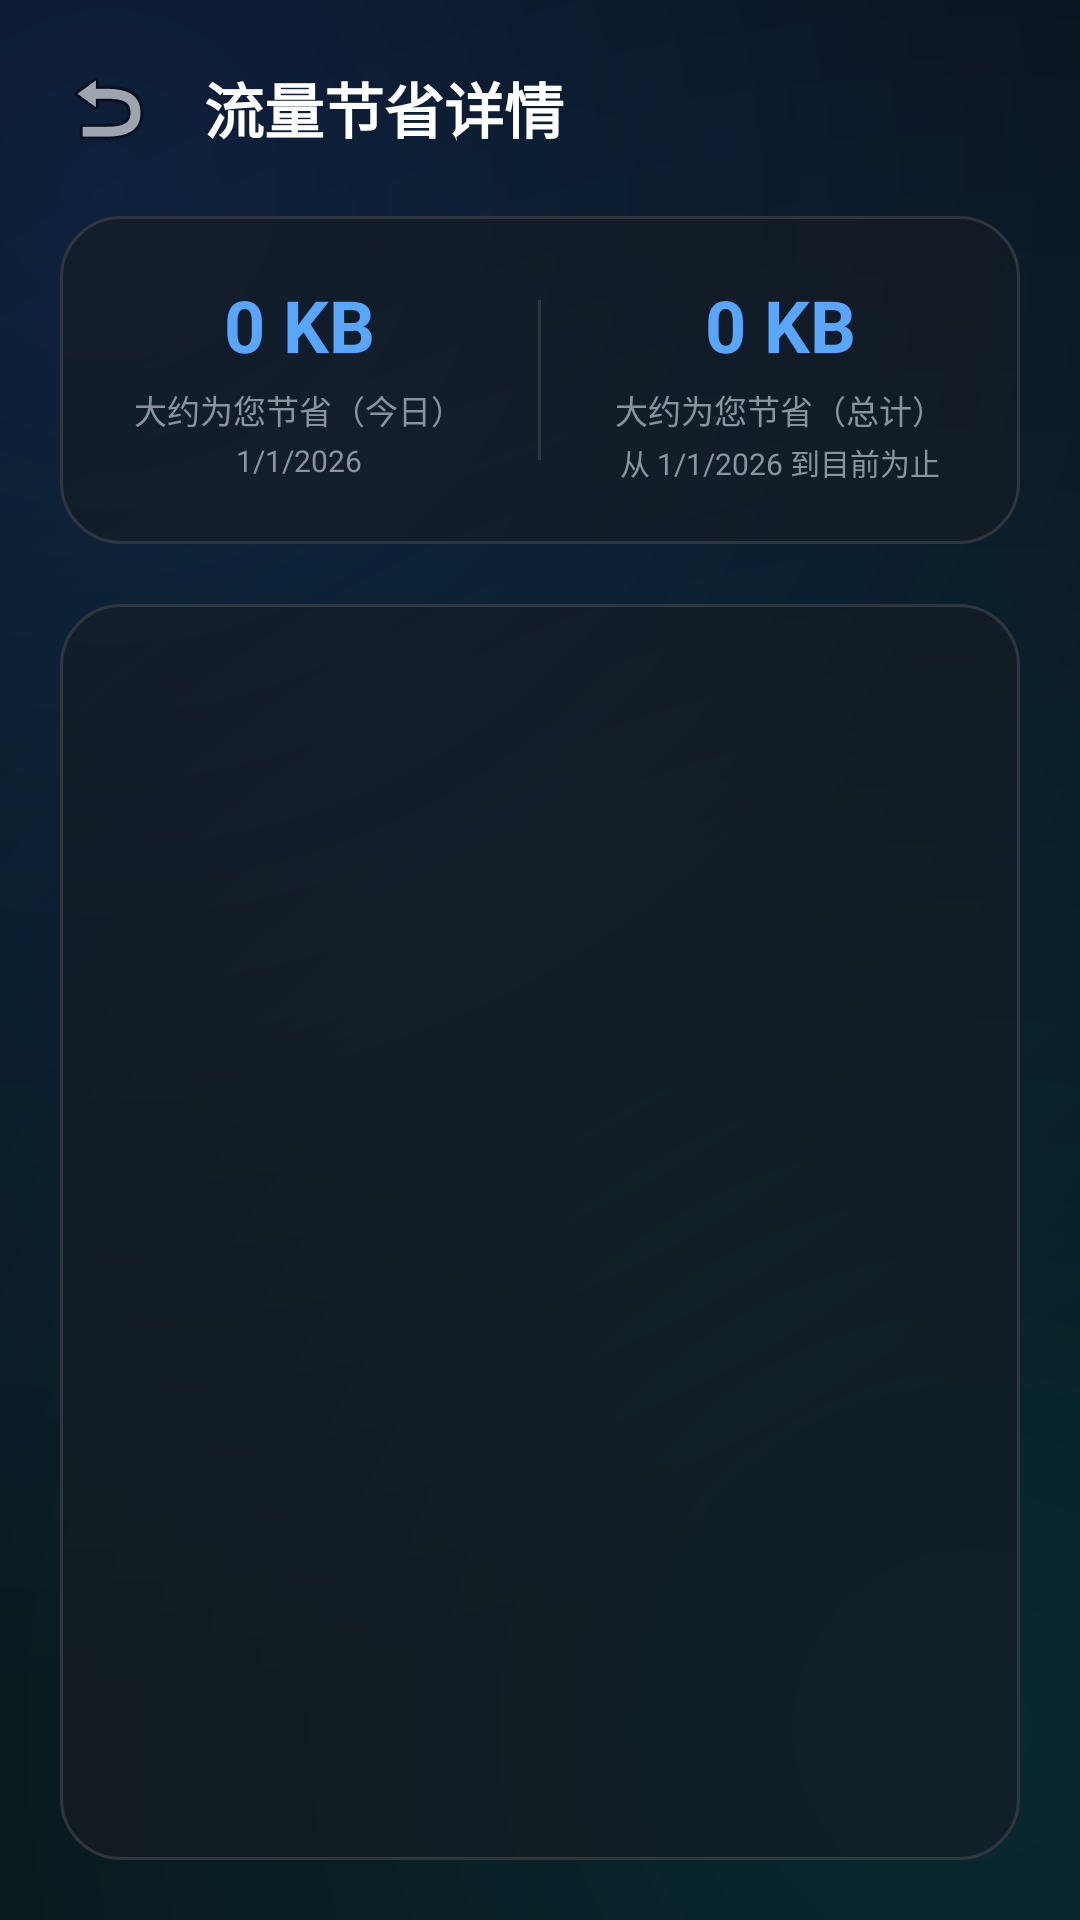

Layout XML and referenced resources for this Android screen:
<!-- AndroidManifest.xml: application theme Theme.Material3.DayNight.NoActionBar -->
<!-- res/layout/activity_traffic.xml -->
<?xml version="1.0" encoding="utf-8"?>
<RelativeLayout xmlns:android="http://schemas.android.com/apk/res/android"
    xmlns:app="http://schemas.android.com/apk/res-auto"
    android:layout_width="match_parent"
    android:layout_height="match_parent"
    android:background="@drawable/bg_aurora"
    android:padding="20dp">

    
    <LinearLayout
        android:id="@+id/header"
        android:layout_width="match_parent"
        android:layout_height="wrap_content"
        android:orientation="horizontal"
        android:gravity="center_vertical"
        android:layout_marginBottom="20dp">

        <ImageView
            android:id="@+id/btn_back"
            android:layout_width="32dp"
            android:layout_height="32dp"
            android:src="@android:drawable/ic_menu_revert"
            android:background="?attr/selectableItemBackgroundBorderless"/>

        <TextView
            android:layout_width="wrap_content"
            android:layout_height="wrap_content"
            android:layout_marginStart="16dp"
            android:text="流量节省详情"
            android:textColor="@color/text_primary"
            android:textSize="20sp"
            android:textStyle="bold"/>
    </LinearLayout>

    
    <LinearLayout
        android:id="@+id/traffic_stats_layout"
        android:layout_width="match_parent"
        android:layout_height="wrap_content"
        android:layout_below="@id/header"
        android:background="@drawable/bg_glass_card"
        android:orientation="horizontal"
        android:paddingVertical="20dp"
        android:layout_marginBottom="20dp">

        
        <LinearLayout
            android:layout_width="0dp"
            android:layout_height="wrap_content"
            android:layout_weight="1"
            android:gravity="center"
            android:orientation="vertical">
            <TextView 
                android:id="@+id/tv_traffic_today_detail" 
                android:layout_width="match_parent" 
                android:layout_height="wrap_content" 
                android:text="0 KB" 
                android:textSize="24sp" 
                android:textStyle="bold" 
                android:textColor="@color/accent_blue"
                android:gravity="center"
                android:maxLines="1"
                app:autoSizeTextType="uniform"
                app:autoSizeMinTextSize="14sp"
                app:autoSizeMaxTextSize="24sp"/>
            <TextView android:layout_width="wrap_content" android:layout_height="wrap_content" android:text="大约为您节省（今日）" android:textColor="@color/text_secondary" android:textSize="11sp" android:layout_marginTop="4dp"/>
            <TextView android:id="@+id/tv_today_date" android:layout_width="wrap_content" android:layout_height="wrap_content" android:text="1/1/2026" android:textColor="@color/text_secondary" android:textSize="10sp" android:layout_marginTop="2dp"/>
        </LinearLayout>

        
        <View
            android:layout_width="1dp"
            android:layout_height="match_parent"
            android:background="@color/glass_stroke"
            android:layout_marginVertical="8dp"/>

        
        <LinearLayout
            android:layout_width="0dp"
            android:layout_height="wrap_content"
            android:layout_weight="1"
            android:gravity="center"
            android:orientation="vertical">
            <TextView 
                android:id="@+id/tv_traffic_total_detail" 
                android:layout_width="match_parent" 
                android:layout_height="wrap_content" 
                android:text="0 KB" 
                android:textSize="24sp" 
                android:textStyle="bold" 
                android:textColor="@color/accent_blue"
                android:gravity="center"
                android:maxLines="1"
                app:autoSizeTextType="uniform"
                app:autoSizeMinTextSize="14sp"
                app:autoSizeMaxTextSize="24sp"/>
            <TextView android:layout_width="wrap_content" android:layout_height="wrap_content" android:text="大约为您节省（总计）" android:textColor="@color/text_secondary" android:textSize="11sp" android:layout_marginTop="4dp"/>
            <TextView android:id="@+id/tv_total_date" android:layout_width="wrap_content" android:layout_height="wrap_content" android:text="从 1/1/2026 到目前为止" android:textColor="@color/text_secondary" android:textSize="10sp" android:layout_marginTop="2dp"/>
        </LinearLayout>
    </LinearLayout>

    
    <androidx.recyclerview.widget.RecyclerView
        android:id="@+id/recycler_traffic"
        android:layout_width="match_parent"
        android:layout_height="match_parent"
        android:layout_below="@id/traffic_stats_layout"
        android:background="@drawable/bg_glass_card"
        android:paddingHorizontal="16dp"
        android:paddingVertical="8dp"/>

    <TextView
        android:id="@+id/tv_empty_traffic"
        android:layout_width="match_parent"
        android:layout_height="match_parent"
        android:layout_below="@id/traffic_stats_layout"
        android:gravity="center"
        android:text="今日暂无流量节省记录\n去刷几个广告网页试试吧"
        android:textColor="@color/text_secondary"
        android:textSize="14sp"
        android:visibility="gone"/>
</RelativeLayout>
<!-- resources referenced by this layout -->
<resources>
  <color name="accent_blue">#58A6FF</color>
  <color name="glass_stroke">#30363D</color>
  <color name="text_primary">#FFFFFF</color>
  <color name="text_secondary">#8B949E</color>
  <!-- drawable bg_aurora (drawable) -->
  <?xml version="1.0" encoding="utf-8"?>
  <layer-list xmlns:android="http://schemas.android.com/apk/res/android">
      <item>
          <shape><solid android:color="@color/bg_dark_base" /></shape>
      </item>
      
      <item>
          <shape>
              <gradient
                  android:type="radial"
                  android:gradientRadius="500dp"
                  android:startColor="#331F6FEB"
                  android:endColor="#00000000"
                  android:centerX="0.1"
                  android:centerY="0.1" />
          </shape>
      </item>
      
      <item>
          <shape>
              <gradient
                  android:type="radial"
                  android:gradientRadius="600dp"
                  android:startColor="#2200E5FF"
                  android:endColor="#00000000"
                  android:centerX="0.9"
                  android:centerY="0.9" />
          </shape>
      </item>
  </layer-list>
  <!-- drawable bg_glass_card (drawable) -->
  <?xml version="1.0" encoding="utf-8"?>
  <shape xmlns:android="http://schemas.android.com/apk/res/android">
      <solid android:color="@color/glass_bg" />
      <corners android:radius="20dp" />
      <stroke android:width="1dp" android:color="@color/glass_stroke" />
  </shape>
  <color name="bg_dark_base">#090C10</color>
  <color name="glass_bg">#99161B22</color>
</resources>
